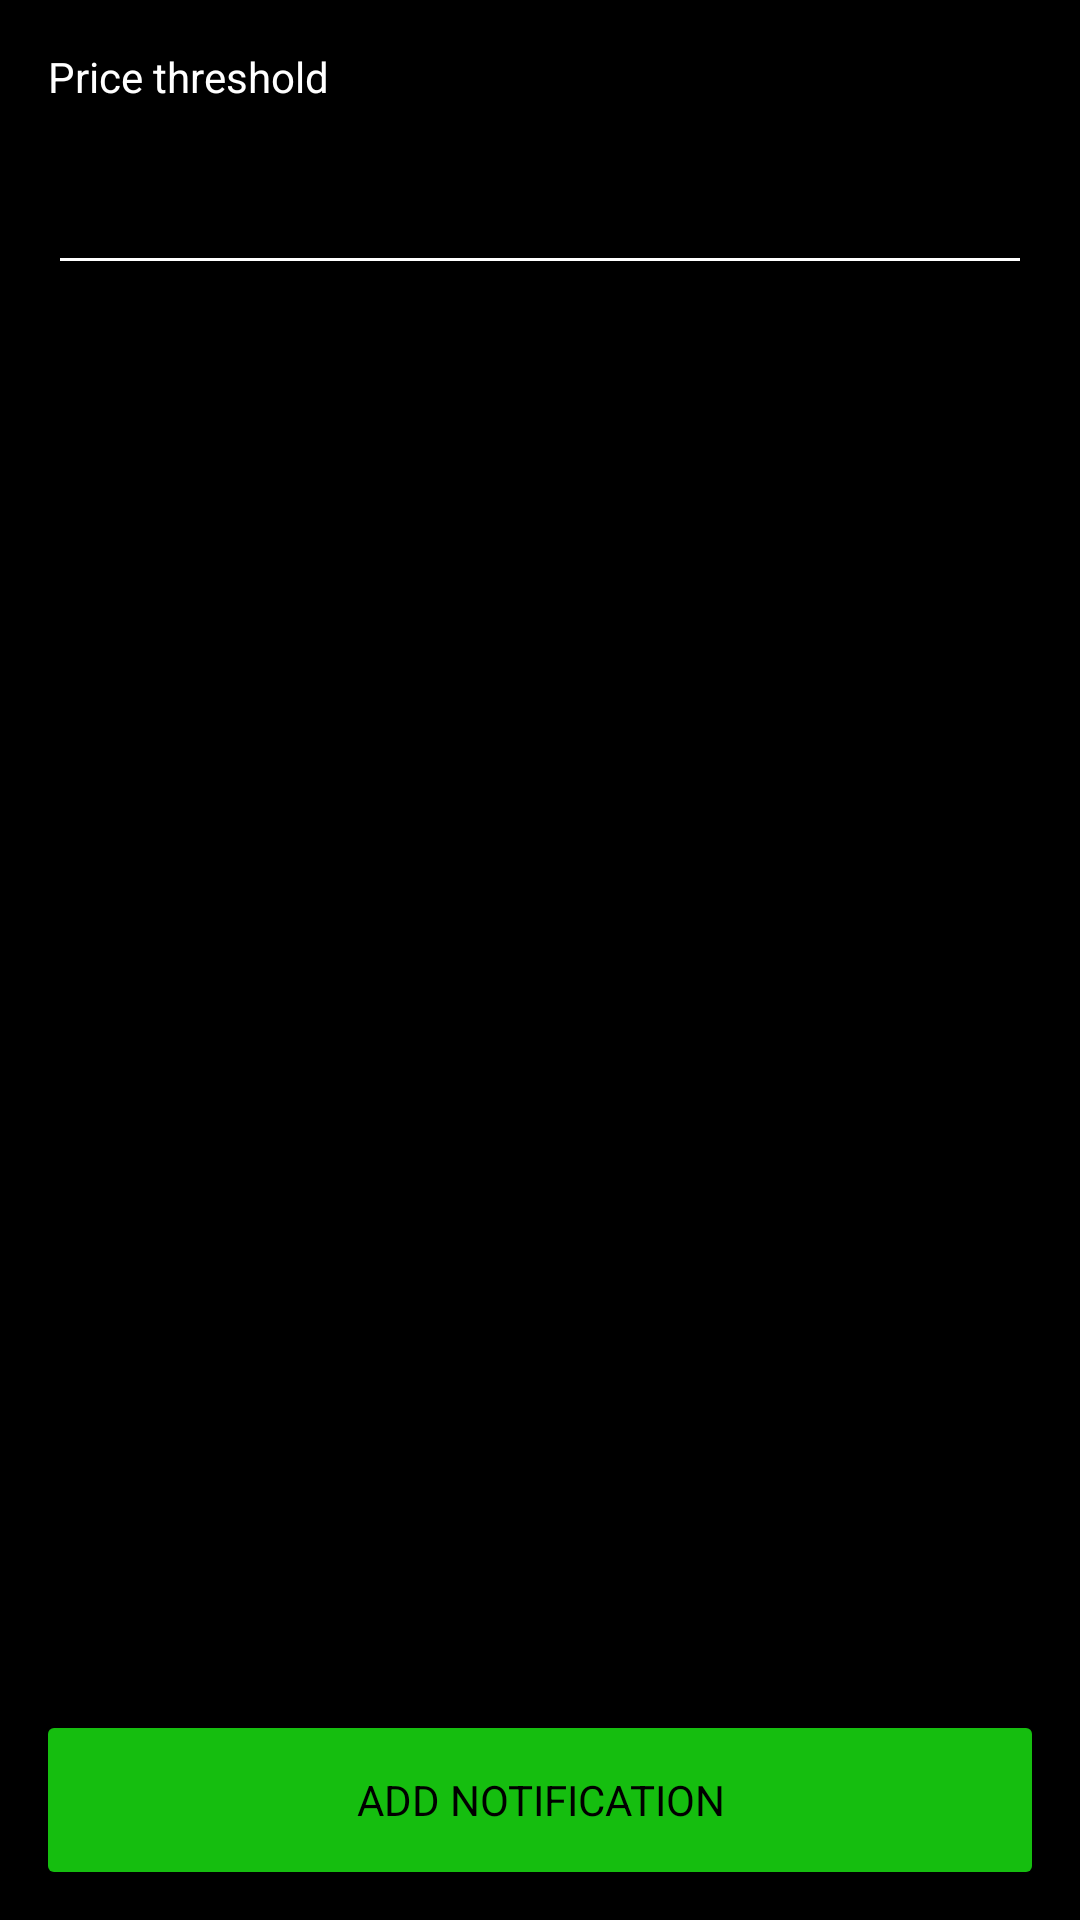

Here is an Android app screen rendered from its layout file. Give the layout XML and the strings, colors and styles it references.
<!-- AndroidManifest.xml: application theme AppTheme -->
<!-- res/layout/activity_notification_form.xml -->
<?xml version="1.0" encoding="utf-8"?>
<android.support.constraint.ConstraintLayout
    xmlns:android="http://schemas.android.com/apk/res/android"
    xmlns:app="http://schemas.android.com/apk/res-auto"
    xmlns:tools="http://schemas.android.com/tools"
    android:layout_width="match_parent"
    android:layout_height="match_parent"
    tools:context="com.start.crypto.android.CreateTransactionActivity"
    android:padding="@dimen/activity_horizontal_margin"

    >

    <TextView
        android:layout_width="0dp"
        android:layout_height="wrap_content"
        android:labelFor="@+id/price"
        android:id="@+id/price_label"
        android:text="@string/price_threshold"
        app:layout_constraintTop_toTopOf="parent"
        app:layout_constraintBottom_toTopOf="@+id/price"
        app:layout_constraintLeft_toLeftOf="parent"
        app:layout_constraintRight_toRightOf="parent"
        />

    <EditText
        android:id="@+id/price"
        android:layout_width="0dp"
        android:layout_height="60dp"
        android:inputType="numberDecimal"

        app:layout_constraintTop_toBottomOf="@id/price_label"
        app:layout_constraintLeft_toLeftOf="parent"
        app:layout_constraintRight_toRightOf="parent"
        tools:layout_editor_absoluteY="0dp" />


    <Button
        android:id="@+id/add_notification"
        style="@style/AppButton"
        android:layout_width="0dp"
        android:layout_height="wrap_content"
        android:text="@string/title_activity_notification"

        app:layout_constraintBottom_toBottomOf="parent"
        app:layout_constraintLeft_toLeftOf="parent"
        app:layout_constraintRight_toRightOf="parent"

        />

</android.support.constraint.ConstraintLayout>
<!-- resources referenced by this layout -->
<resources>
  <dimen name="activity_horizontal_margin">16dp</dimen>
  <string name="price_threshold">Price threshold</string>
  <string name="title_activity_notification">Add notification</string>
  <style name="AppButton" parent="TextAppearance.AppCompat.Medium">
          <item name="android:layout_width">wrap_content</item>
          <item name="android:layout_height">48dp</item>
          <item name="android:background">@drawable/ripple_green_button</item>
          <item name="android:textColor">@color/colorItems</item>
          <item name="android:textSize">@dimen/text_size_14</item>
          <item name="android:textAllCaps" tools:targetApi="ice_cream_sandwich">true</item>
          <item name="android:paddingRight">@dimen/button_padding_right_left</item>
          <item name="android:paddingLeft">@dimen/button_padding_right_left</item>
      </style>
  <style name="AppTheme" parent="Theme.AppCompat.Light.DarkActionBar">
          
          <item name="colorPrimary">@color/colorPrimary</item>
          <item name="colorPrimaryDark">@color/colorPrimaryDark</item>
          <item name="colorAccent">@color/colorAccent</item>
          <item name="android:textViewStyle">@style/AppTextViewStyle</item>
          <item name="editTextStyle">@style/AppEditTextStyle</item>
          <item name="android:windowBackground">@color/colorPrimaryDark</item>
          <item name="android:itemBackground">@drawable/item_menu_bg</item>
          <item name="actionBarStyle">@style/ActionBar.Solid.MyAppTheme</item>
          <item name="android:textColorHint">@color/colorTextPrimary</item>
      </style>
  <color name="colorItems">#FF000000</color>
  <dimen name="text_size_14">14sp</dimen>
  <dimen name="button_padding_right_left">24dp</dimen>
  <color name="colorPrimary">#222222</color>
  <color name="colorPrimaryDark">#000000</color>
  <color name="colorAccent">#15be0f</color>
  <style name="AppTextViewStyle" parent="android:Widget.TextView">
          <item name="android:textColor">@color/colorTextPrimary</item>
      </style>
  <style name="AppEditTextStyle" parent="android:Widget.EditText">
          <item name="android:textColor">@color/colorTextPrimary</item>
          <item name="backgroundTint">@color/colorTextPrimary</item>
      </style>
  <!-- drawable item_menu_bg (drawable) -->
  <?xml version="1.0" encoding="UTF-8"?>
  <shape xmlns:android="http://schemas.android.com/apk/res/android">
      <solid android:color="#FF000000"/>
      <stroke android:width="1dp" android:color="#00000000" />
      <corners android:radius="5dp"/>
      <padding android:left="0dp" android:top="0dp" android:right="0dp" android:bottom="0dp" />
  </shape>
  <style name="ActionBar.Solid.MyAppTheme" parent="@style/Widget.AppCompat.Light.ActionBar.Solid">
          <item name="background">@drawable/bottom_border</item>
      </style>
  <color name="colorTextPrimary">#FFFFFFFF</color>
  <color name="button_primary_disabled">#FF888888</color>
  <dimen name="button_corner_radius">2dp</dimen>
  <color name="button_primary_pressed">#AA15be0f</color>
  <color name="button_primary">#FF15be0f</color>
  <!-- drawable bottom_border (drawable) -->
  <?xml version="1.0" encoding="utf-8"?>
  <layer-list xmlns:android="http://schemas.android.com/apk/res/android" >
      <item>
          <shape
              android:shape="rectangle">
              <solid android:color="@color/colorTextPrimary" />
  
          </shape>
      </item>
  
      <item android:bottom="1dp">
          <shape
              android:shape="rectangle">
              <solid android:color="@color/colorPrimary" />
          </shape>
      </item>
  
  </layer-list>
</resources>
